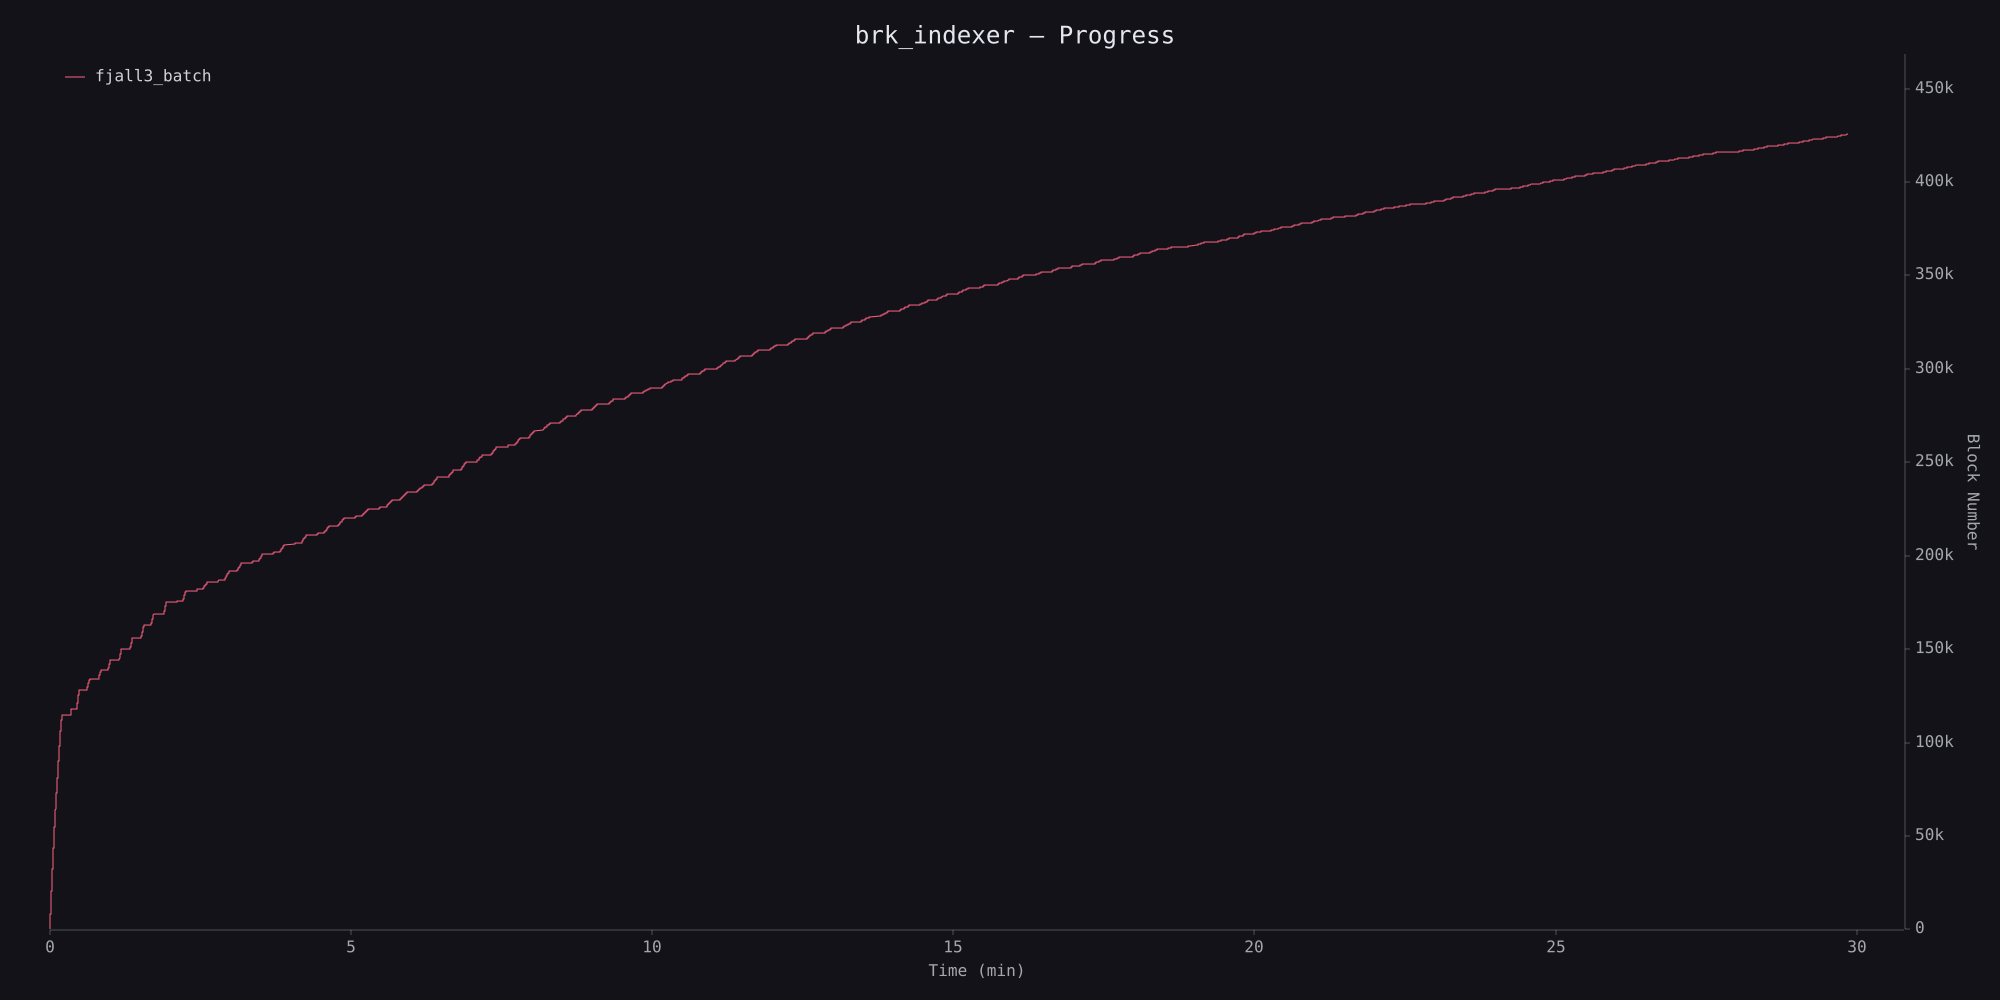

The file beside this chart, header and first rows:
timestamp_ms, block_number
224, 0
228, 10
228, 20
229, 30
231, 40
232, 50
235, 60
235, 70
237, 80
238, 90
238, 100
240, 110
241, 120
241, 130
243, 140
245, 150
246, 160
246, 170
248, 180
249, 190
249, 200
251, 210
251, 220
326, 230
326, 240
326, 250
326, 260
327, 270
327, 280
327, 290
327, 300
327, 310
327, 320
328, 330
328, 340
328, 350
328, 360
328, 370
329, 380
329, 390
329, 400
329, 410
329, 420
329, 430
330, 440
330, 450
330, 460
330, 470
330, 480
331, 490
331, 500
331, 510
331, 520
332, 530
332, 540
332, 550
332, 560
332, 570
333, 580
333, 590
... 42,505 more rows
